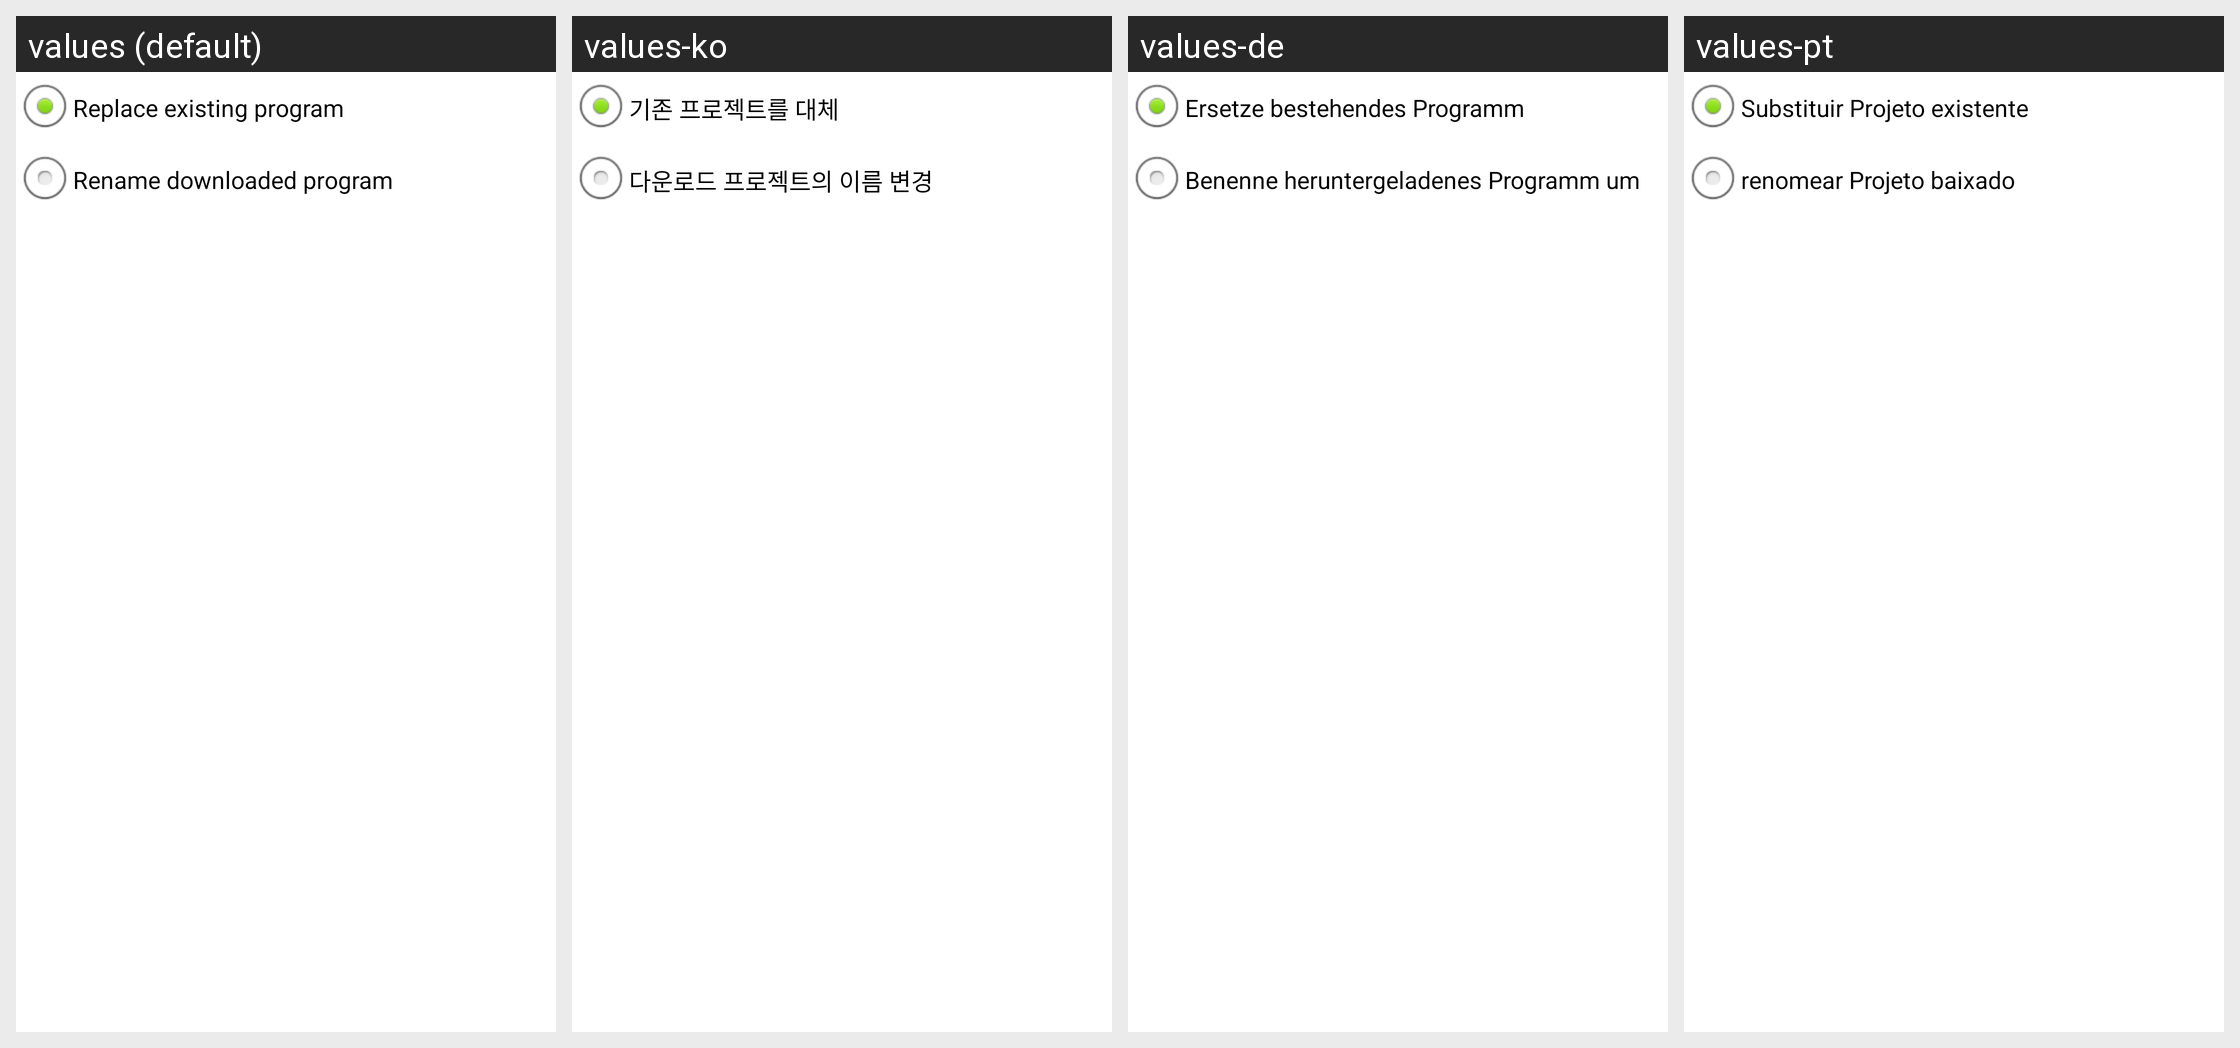

Strings drawn on this Android screen and how each of the app's shown locales translates them:
Android screen res/layout/dialog_overwrite_project.xml rendered under 4 locales, left to right: values (default), values-ko, values-de, values-pt. Device: Nexus 5 (rendered at 1080×1920; each locale shown at half size, 540×960, under a caption strip naming it); theme android:Theme.Light.NoTitleBar.
Other locales in the repository, not shown: values-ja, values-ro, values-ru.
Strings drawn on this screen, with the default value and each locale's value (text and hints the layout hard-codes, and strings that could not be matched under every locale, appear in the picture but are not listed):

overwrite_replace
  values: Replace existing program
  values-ko: 기존 프로젝트를 대체
  values-de: Ersetze bestehendes Programm
  values-pt: Substituir Projeto existente

overwrite_rename
  values: Rename downloaded program
  values-ko: 다운로드 프로젝트의 이름 변경
  values-de: Benenne heruntergeladenes Programm um
  values-pt: renomear Projeto baixado
